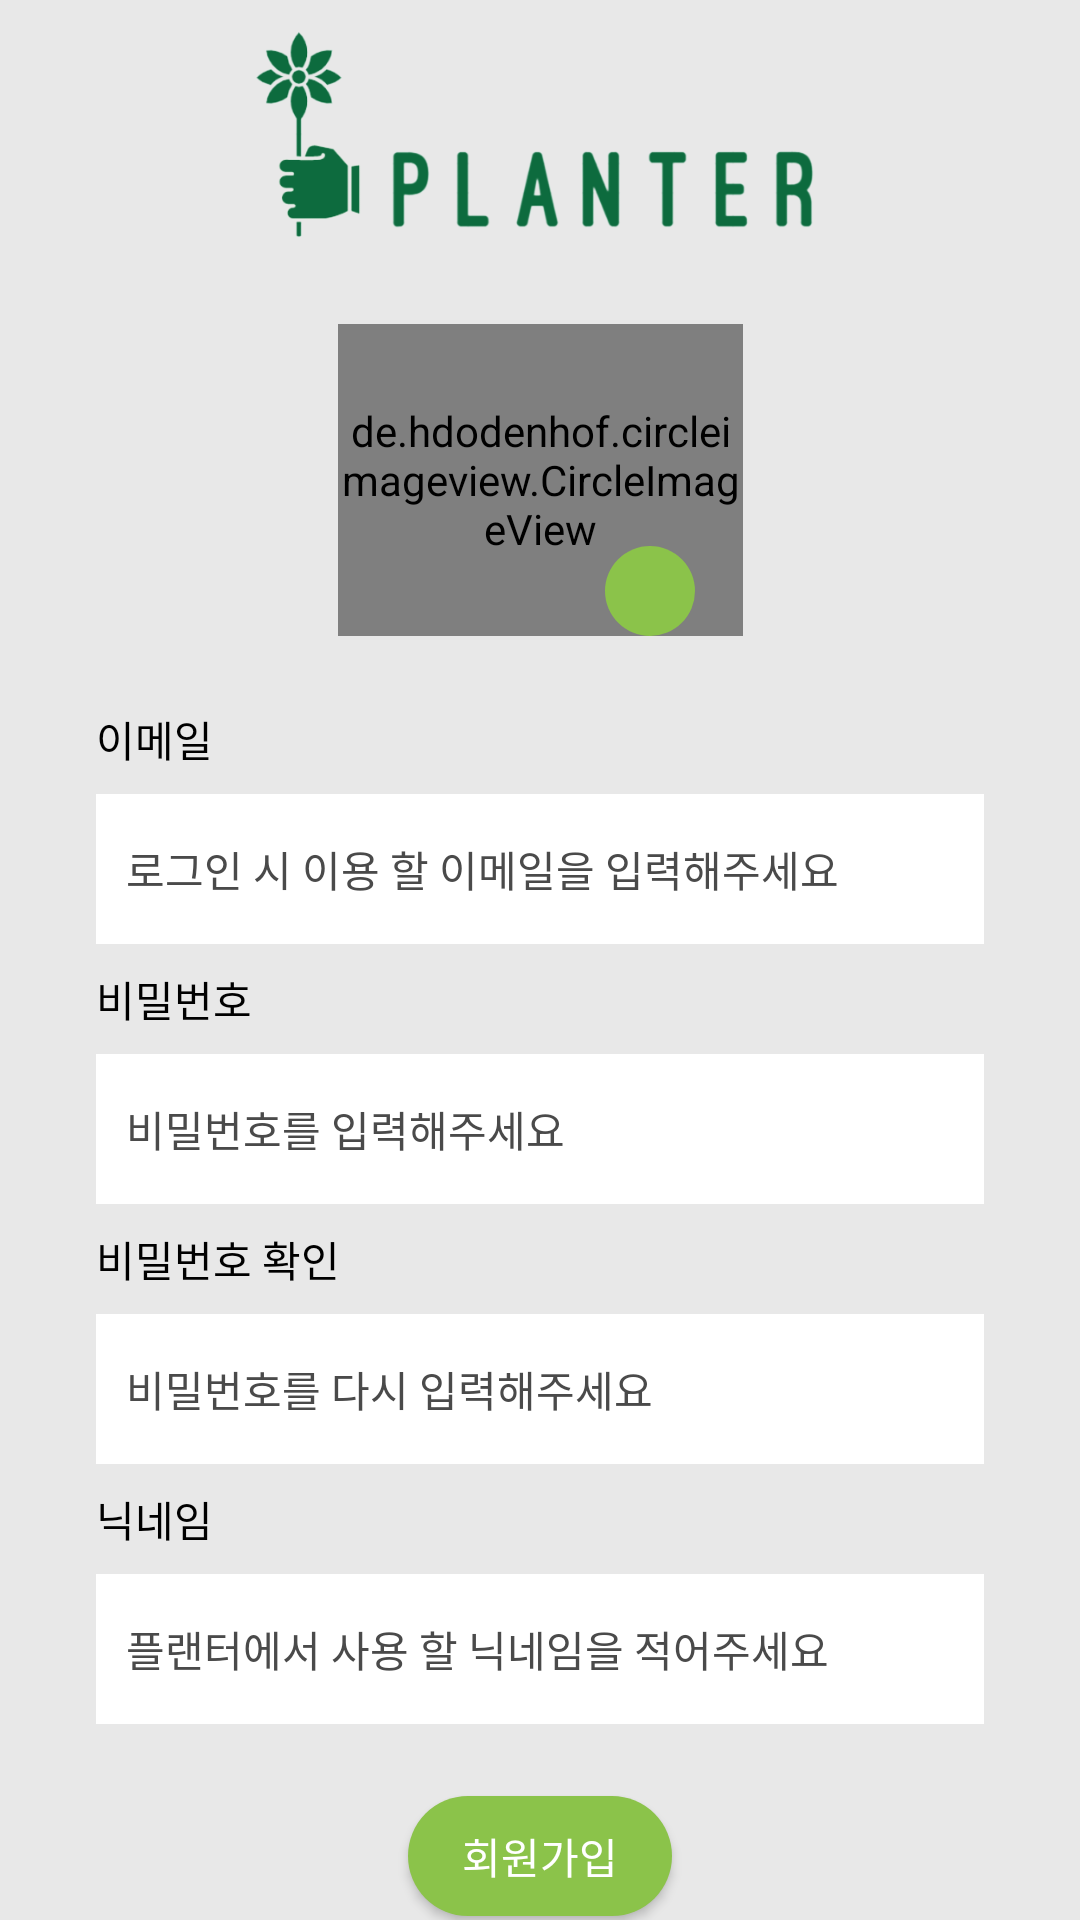

Write the Android layout XML for this screen, with the resource values it uses.
<!-- AndroidManifest.xml: application theme Theme.Planter -->
<!-- res/layout/activity_join.xml -->
<?xml version="1.0" encoding="utf-8"?>
<androidx.constraintlayout.widget.ConstraintLayout xmlns:android="http://schemas.android.com/apk/res/android"
    xmlns:app="http://schemas.android.com/apk/res-auto"
    xmlns:tools="http://schemas.android.com/tools"
    android:layout_width="match_parent"
    android:layout_height="match_parent"
    android:background="#E8E8E8"
    tools:context=".UserAuth.JoinActivity">

    <ImageView
        android:id="@+id/imgJoinLogo"
        android:layout_width="0dp"
        android:layout_height="100dp"
        app:layout_constraintEnd_toEndOf="parent"
        app:layout_constraintHorizontal_bias="0.0"
        app:layout_constraintStart_toStartOf="parent"
        app:layout_constraintTop_toTopOf="parent"
        app:srcCompat="@drawable/planter_logo" />

    <de.hdodenhof.circleimageview.CircleImageView
        android:id="@+id/imgJoinUser"
        android:layout_width="135dp"
        android:layout_height="104dp"
        android:layout_marginTop="8dp"
        android:src="@drawable/icon_home"
        app:layout_constraintEnd_toEndOf="@+id/imgJoinLogo"
        app:layout_constraintStart_toStartOf="@+id/imgJoinLogo"
        app:layout_constraintTop_toBottomOf="@+id/imgJoinLogo" />

    <ImageView
        android:id="@+id/imgJoinEditBtn"
        android:layout_width="30dp"
        android:layout_height="30dp"
        android:layout_marginEnd="16dp"
        android:background="@drawable/btn_style"
        android:padding="5dp"
        android:src="@drawable/icon_edit"
        app:layout_constraintBottom_toBottomOf="@+id/imgJoinUser"
        app:layout_constraintEnd_toEndOf="@+id/imgJoinUser" />

    <TextView
        android:id="@+id/tvPostDetailUserNick"
        android:layout_width="wrap_content"
        android:layout_height="wrap_content"
        android:layout_marginStart="32dp"
        android:layout_marginTop="24dp"
        android:text="이메일"
        android:textColor="#000000"
        app:layout_constraintStart_toStartOf="parent"
        app:layout_constraintTop_toBottomOf="@+id/imgJoinUser" />

    <EditText
        android:id="@+id/etJoinEmail"
        android:layout_width="0dp"
        android:layout_height="50dp"
        android:layout_marginTop="8dp"
        android:layout_marginEnd="32dp"
        android:background="#FFFFFF"
        android:ems="10"
        android:hint="로그인 시 이용 할 이메일을 입력해주세요"
        android:inputType="textPersonName"
        android:paddingLeft="10dp"
        android:textColorHint="#4A4A4A"
        android:textSize="14sp"
        app:layout_constraintEnd_toEndOf="parent"
        app:layout_constraintStart_toStartOf="@+id/tvPostDetailUserNick"
        app:layout_constraintTop_toBottomOf="@+id/tvPostDetailUserNick" />

    <TextView
        android:id="@+id/tvPostDetailTime"
        android:layout_width="wrap_content"
        android:layout_height="wrap_content"
        android:layout_marginTop="8dp"
        android:text="비밀번호"
        android:textColor="#000000"
        app:layout_constraintStart_toStartOf="@+id/etJoinEmail"
        app:layout_constraintTop_toBottomOf="@+id/etJoinEmail" />

    <EditText
        android:id="@+id/etJoinPw"
        android:layout_width="0dp"
        android:layout_height="50dp"
        android:layout_marginTop="8dp"
        android:layout_marginEnd="32dp"
        android:background="#FFFFFF"
        android:ems="10"
        android:hint="비밀번호를 입력해주세요"
        android:inputType="textPassword"
        android:paddingLeft="10dp"
        android:textColorHint="#4A4A4A"
        android:textSize="14sp"
        app:layout_constraintEnd_toEndOf="parent"
        app:layout_constraintStart_toStartOf="@+id/tvPostDetailTime"
        app:layout_constraintTop_toBottomOf="@+id/tvPostDetailTime" />

    <TextView
        android:id="@+id/tvPostDetailTitle"
        android:layout_width="wrap_content"
        android:layout_height="wrap_content"
        android:layout_marginTop="8dp"
        android:text="비밀번호 확인"
        android:textColor="#000000"
        app:layout_constraintStart_toStartOf="@+id/etJoinPw"
        app:layout_constraintTop_toBottomOf="@+id/etJoinPw" />

    <EditText
        android:id="@+id/etJoinCk"
        android:layout_width="0dp"
        android:layout_height="50dp"
        android:layout_marginTop="8dp"
        android:layout_marginEnd="32dp"
        android:background="#FFFFFF"
        android:ems="10"
        android:hint="비밀번호를 다시 입력해주세요"
        android:inputType="textPassword"
        android:paddingLeft="10dp"
        android:textColorHint="#4A4A4A"
        android:textSize="14sp"
        app:layout_constraintEnd_toEndOf="parent"
        app:layout_constraintStart_toStartOf="@+id/tvPostDetailTitle"
        app:layout_constraintTop_toBottomOf="@+id/tvPostDetailTitle" />

    <TextView
        android:id="@+id/tvPostDetailCategory"
        android:layout_width="wrap_content"
        android:layout_height="wrap_content"
        android:layout_marginTop="8dp"
        android:text="닉네임"
        android:textColor="#000000"
        app:layout_constraintStart_toStartOf="@+id/etJoinCk"
        app:layout_constraintTop_toBottomOf="@+id/etJoinCk" />

    <EditText
        android:id="@+id/etJoinNick"
        android:layout_width="0dp"
        android:layout_height="50dp"
        android:layout_marginTop="8dp"
        android:layout_marginEnd="32dp"
        android:background="#FFFFFF"
        android:ems="10"
        android:hint="플랜터에서 사용 할 닉네임을 적어주세요"
        android:inputType="textPersonName"
        android:paddingLeft="10dp"
        android:textColorHint="#4A4A4A"
        android:textSize="14sp"
        app:layout_constraintEnd_toEndOf="parent"
        app:layout_constraintStart_toStartOf="@+id/tvPostDetailCategory"
        app:layout_constraintTop_toBottomOf="@+id/tvPostDetailCategory" />

    <Button
        android:id="@+id/btnJoinJoin"
        android:layout_width="wrap_content"
        android:layout_height="40dp"
        android:layout_marginTop="24dp"
        android:background="@drawable/btn_style"
        android:text="회원가입"
        android:textColor="#FFFFFF"
        android:textSize="14sp"
        app:layout_constraintEnd_toEndOf="@+id/etJoinNick"
        app:layout_constraintStart_toStartOf="@+id/etJoinNick"
        app:layout_constraintTop_toBottomOf="@+id/etJoinNick" />


</androidx.constraintlayout.widget.ConstraintLayout>
<!-- resources referenced by this layout -->
<resources>
  <!-- drawable btn_style (drawable) -->
  <?xml version="1.0" encoding="utf-8"?>
  <shape xmlns:android="http://schemas.android.com/apk/res/android"
      android:shape="rectangle" >
      <solid android:color="@color/mainColor"/>
      <corners android:radius="50dp"/>
  
  
  </shape>
  <!-- drawable planter_logo: png bitmap (drawable, 44519 bytes) -->
  <style name="Theme.Planter" parent="Theme.AppCompat.Light">
          
          <item name="colorPrimary">@color/purple_500</item>
          <item name="colorPrimaryVariant">@color/purple_700</item>
          <item name="colorOnPrimary">@color/white</item>
          
          <item name="colorSecondary">@color/teal_200</item>
          <item name="colorSecondaryVariant">@color/teal_700</item>
          <item name="colorOnSecondary">@color/black</item>
          
          <item name="android:statusBarColor">?attr/colorPrimaryVariant</item>
          
          <item name="windowNoTitle">true</item>
      </style>
  <color name="mainColor">#8BC34A</color>
  <color name="purple_500">#4CAF50</color>
  <color name="purple_700">#000000</color>
  <color name="white">#FFFFFFFF</color>
  <color name="teal_200">#FF03DAC5</color>
  <color name="teal_700">#FF018786</color>
  <color name="black">#FF000000</color>
</resources>
